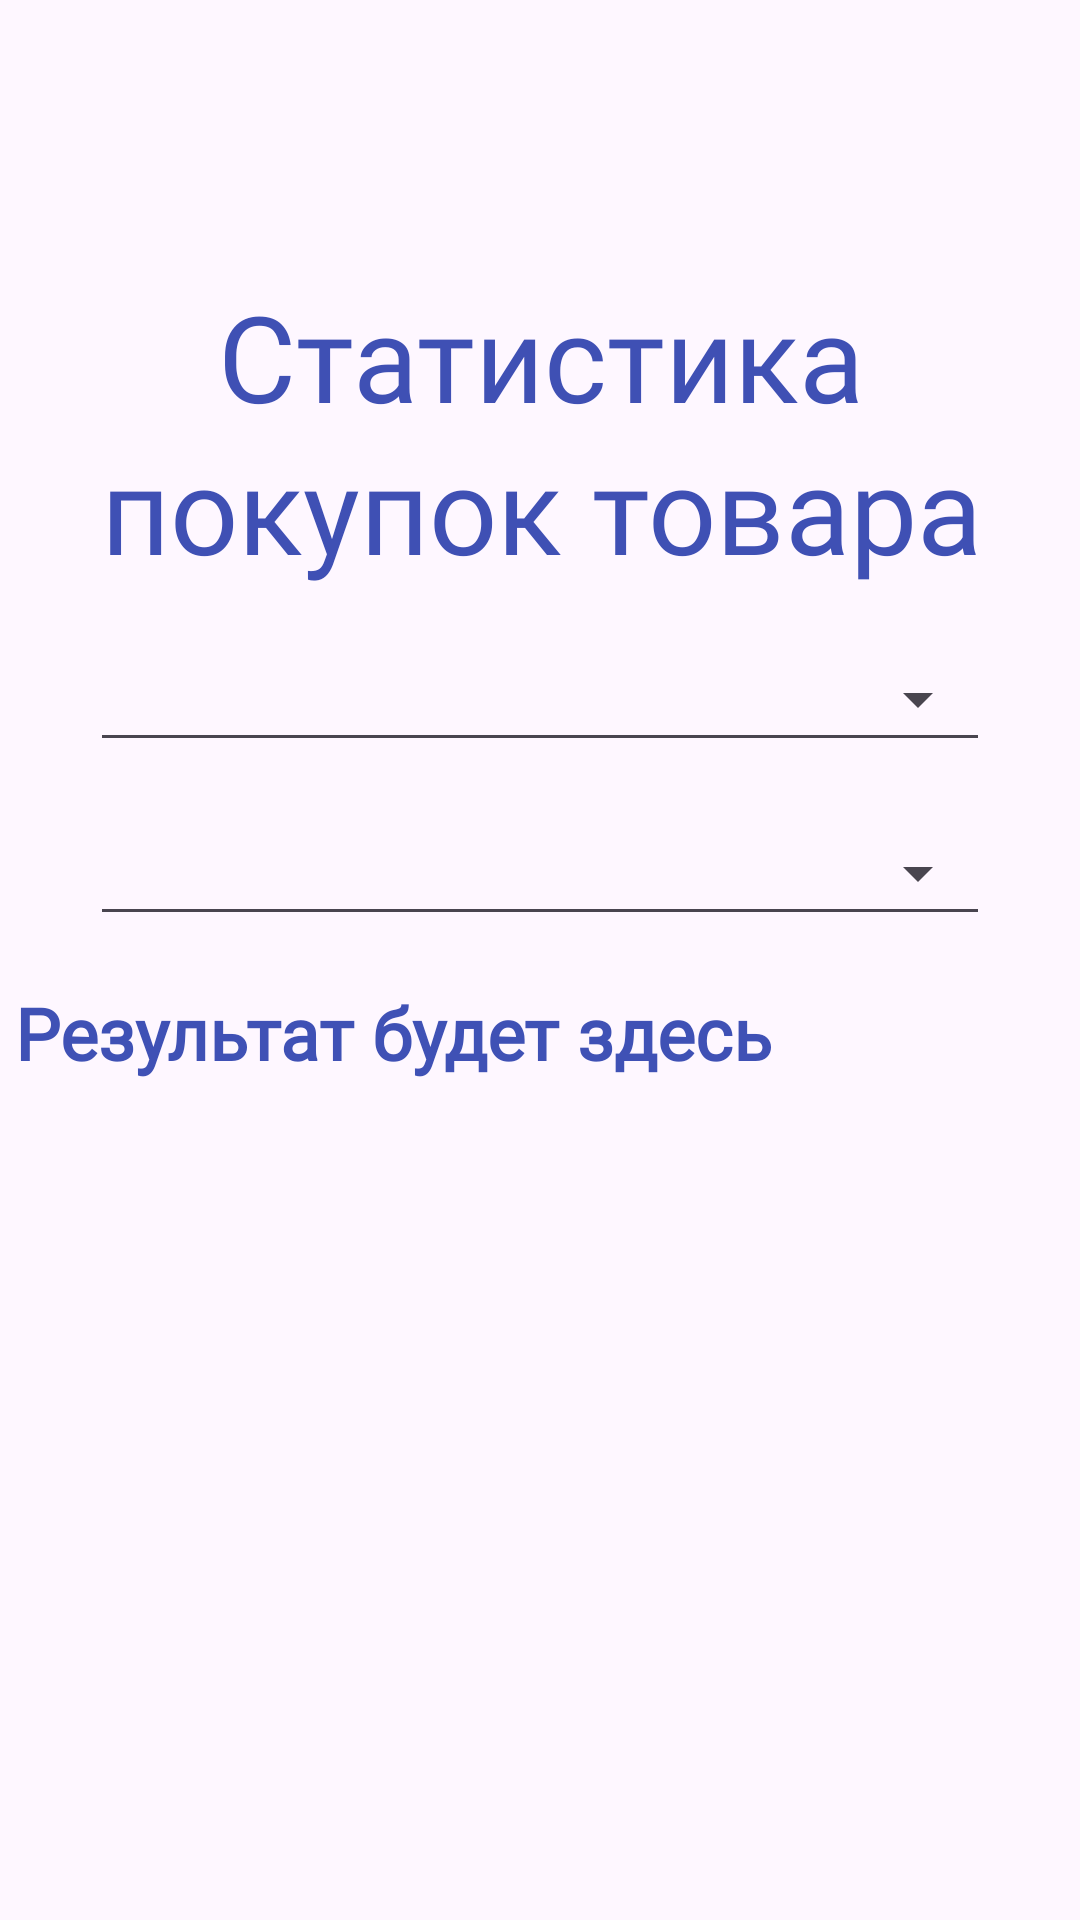

Produce the Android XML layout that renders to this screen, including the resource entries it uses.
<!-- AndroidManifest.xml: application theme Theme.Carty -->
<!-- res/layout/fragment_statistics_avg_product_purchases.xml -->
<?xml version="1.0" encoding="utf-8"?>
<androidx.constraintlayout.widget.ConstraintLayout xmlns:android="http://schemas.android.com/apk/res/android"
    xmlns:app="http://schemas.android.com/apk/res-auto"
    android:layout_width="match_parent"
    android:layout_height="match_parent">

    <TextView
        android:id="@+id/stat2ResultTV"
        android:layout_width="350dp"
        android:layout_height="wrap_content"
        android:layout_marginTop="16dp"
        android:fontFamily="@font/pf_highway_sans_pro"
        android:text="Результат будет здесь"
        android:textColor="#3F51B5"
        android:textColorHint="#000000"
        android:textSize="24sp"
        android:textStyle="bold"
        app:layout_constraintEnd_toEndOf="@+id/stat2ProductSpinner"
        app:layout_constraintStart_toStartOf="@+id/stat2ProductSpinner"
        app:layout_constraintTop_toBottomOf="@+id/stat2ProductSpinner" />

    <TextView
        android:id="@+id/stat2Lable"
        android:layout_width="364dp"
        android:layout_height="wrap_content"
        android:layout_marginTop="92dp"
        android:fontFamily="@font/uncage"
        android:lineSpacingExtra="4dp"
        android:text="Статистика покупок товара"
        android:textAlignment="center"
        android:textColor="#3F50B4"
        android:textSize="40sp"
        app:layout_constraintEnd_toEndOf="parent"
        app:layout_constraintStart_toStartOf="parent"
        app:layout_constraintTop_toTopOf="parent" />

    <Spinner
        android:id="@+id/stat2PeriodSpinner"
        android:layout_width="300dp"
        android:layout_height="wrap_content"
        android:layout_marginTop="16dp"
        android:fontFamily="@font/pf_highway_sans_pro"
        android:minHeight="42dp"
        android:textSize="24sp"
        app:layout_constraintEnd_toEndOf="@+id/stat2Lable"
        app:layout_constraintStart_toStartOf="@+id/stat2Lable"
        app:layout_constraintTop_toBottomOf="@+id/stat2Lable" />

    <Spinner
        android:id="@+id/stat2ProductSpinner"
        android:layout_width="300dp"
        android:layout_height="wrap_content"
        android:layout_marginTop="16dp"
        android:fontFamily="@font/pf_highway_sans_pro"
        android:minHeight="42dp"
        android:textSize="24sp"
        app:layout_constraintEnd_toEndOf="@+id/stat2Lable"
        app:layout_constraintStart_toStartOf="@+id/stat2Lable"
        app:layout_constraintTop_toBottomOf="@+id/stat2PeriodSpinner" />
</androidx.constraintlayout.widget.ConstraintLayout>
<!-- resources referenced by this layout -->
<resources>
  <style name="Theme.Carty" parent="Base.Theme.Carty">
          <item name="materialAlertDialogTheme">@style/MyMaterialAlertDialogTheme</item>
          <item name="android:textColorHighlight">#4D00D9FF</item>
          <item name="android:spinnerStyle">@style/AppSpinnerStyle</item>
          <item name="android:checkboxStyle">@style/AppCheckboxStyle</item>
      </style>
  <style name="Base.Theme.Carty" parent="Theme.Material3.Light.NoActionBar">
          
          
      </style>
  <style name="MyMaterialAlertDialogTheme" parent="ThemeOverlay.Material3.MaterialAlertDialog">
          <item name="shapeAppearanceOverlay">@style/MyDialogShapeAppearanceOverlay</item>
      </style>
  <style name="AppSpinnerStyle" parent="Widget.AppCompat.Spinner.Underlined">
          <item name="android:popupBackground">@android:color/white</item>
          <item name="android:fontFamily">@font/pf_highway_sans_pro</item>
      </style>
  <style name="AppCheckboxStyle" parent="Widget.AppCompat.CompoundButton.CheckBox">
          <item name="buttonTint">#3F51B5</item>
      </style>
  <style name="MyDialogShapeAppearanceOverlay">
          <item name="cornerFamily">rounded</item>
          <item name="cornerSize">10dp</item>
      </style>
</resources>
